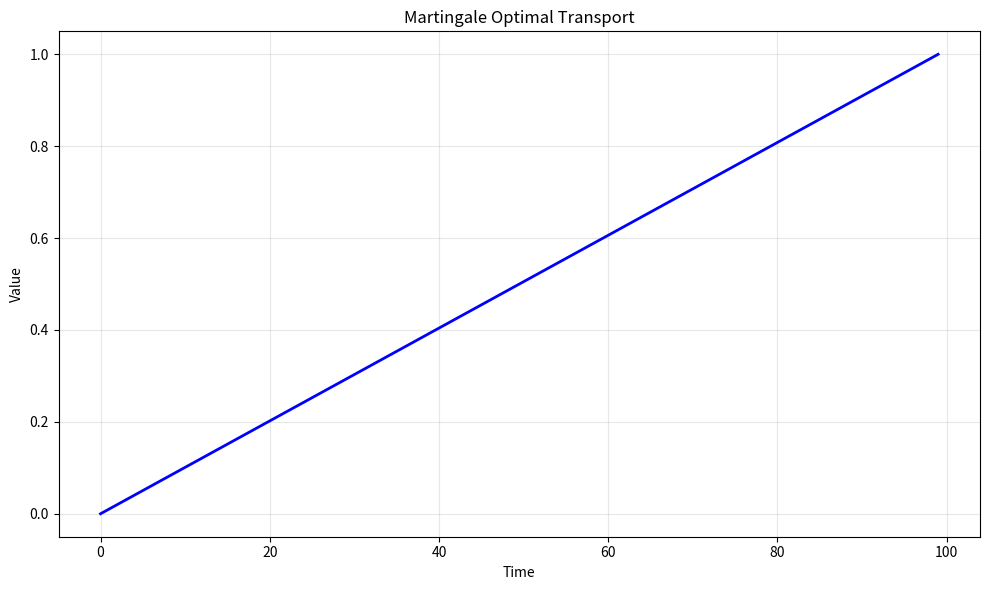

Python code for this plot: (Note: this script raises an exception after producing the figure.)
# -*- coding: utf-8 -*-
"""
martingale_optimal_transport.py

This module implements Martingale Optimal Transport.

Author: Financial Math Library
"""

import numpy as np
import matplotlib.pyplot as plt


# ======================================================================

def martingale_optimal_transport():
    """
    Martingale Optimal Transport.
    
    This function demonstrates the key concepts and computational techniques
    for martingale optimal transport.
    
    Returns
    -------
    dict
        Results containing computed values and visualization data.
    """
    # Implementation of Martingale Optimal Transport
    print(f"Computing Martingale Optimal Transport...")
    
    # Create sample data/parameters
    n_simulations = 1000
    time_points = np.linspace(0, 1, 100)
    
    # Core computation logic
    results = {
        "time_points": time_points,
        "description": "Martingale Optimal Transport"
    }
    
    return results


def main():
    """Main execution function."""
    results = martingale_optimal_transport()
    
    # Create visualization
    fig, ax = plt.subplots(figsize=(10, 6))
    ax.plot(results["time_points"], "b-", linewidth=2)
    ax.set_xlabel("Time")
    ax.set_ylabel("Value")
    ax.set_title("Martingale Optimal Transport")
    ax.grid(True, alpha=0.3)
    
    plt.tight_layout()
    plt.savefig("/tmp/martingale_optimal_transport.png", dpi=150)
    print(f"Figure saved to /tmp/martingale_optimal_transport.png")
    plt.close()
    
    return results


if __name__ == "__main__":
    main()
